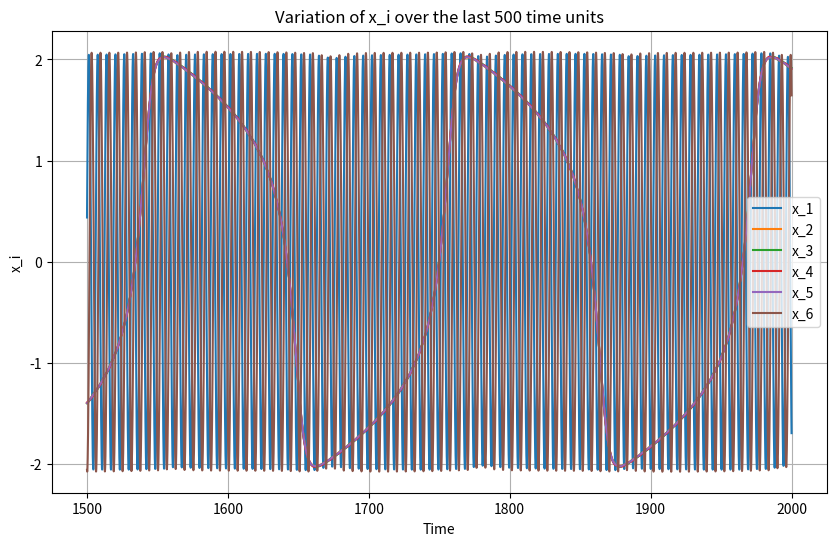
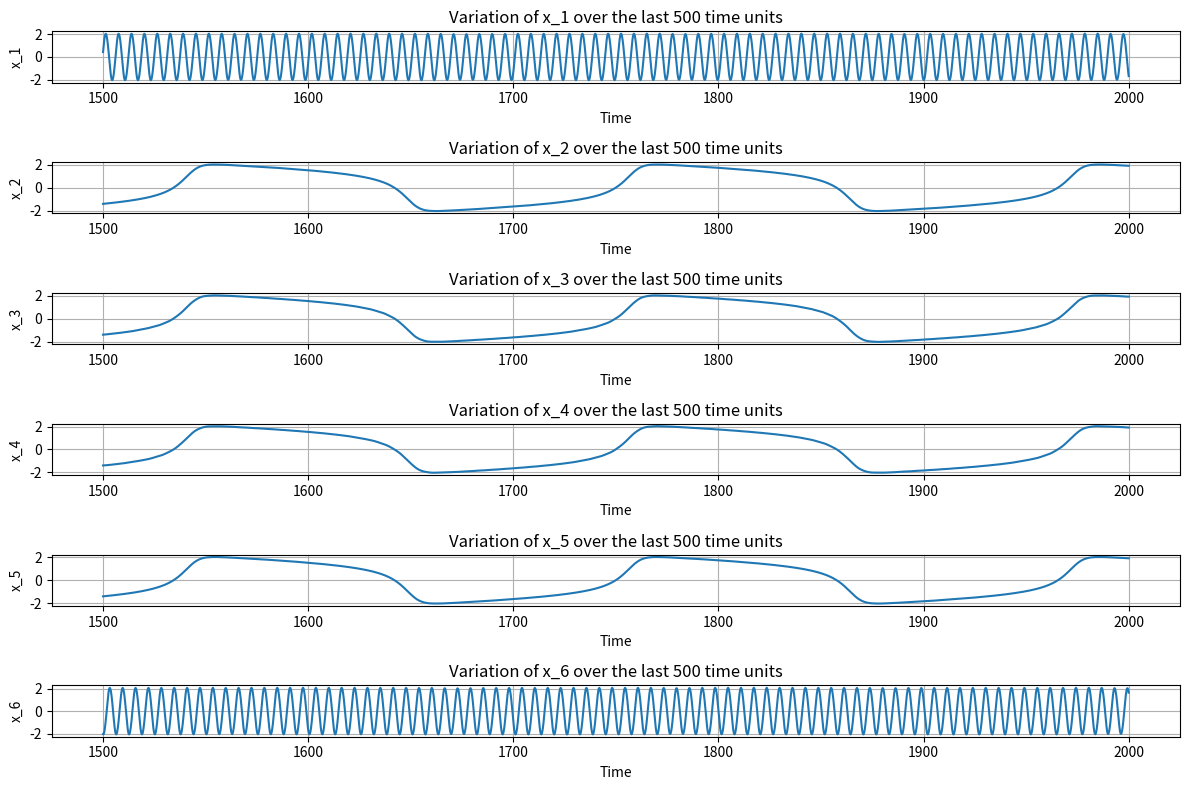
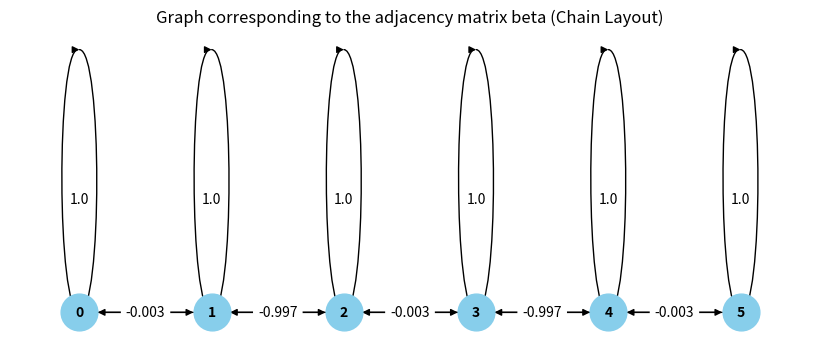
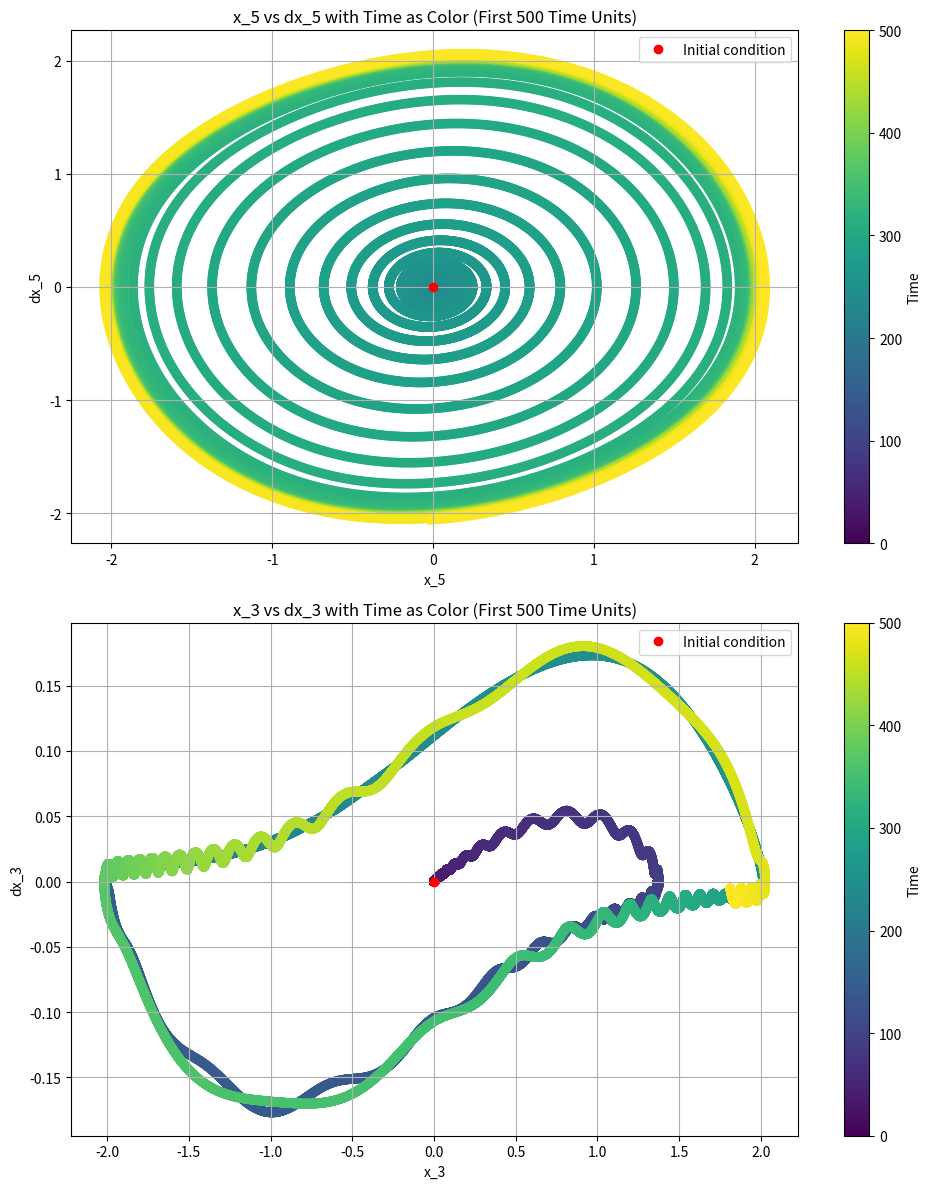

Generate these figures, in order, with matplotlib:
# -*- coding: utf-8 -*-
"""
Created on Fri May 17 17:07:49 2024

@author: snagchowdh
"""

import numpy as np
from scipy.integrate import solve_ivp
import matplotlib.pyplot as plt
import networkx as nx

# Define the tridiagonal matrix
n = 6
g = 1.0
w = 0.003
s = g - w

# Construct the tridiagonal matrix
main_diag = np.full(n, g)

#Construction of 1D chain with weak-strong-weak
upper_diag = np.array([-w if i % 2 == 0 else -s for i in range(n-1)])
lower_diag = np.array([-w if i % 2 == 0 else -s for i in range(n-1)])

# #Construction of 1D chain with strong-weak-strong
# upper_diag = np.array([-s if i % 2 == 0 else -w for i in range(n-1)])
# lower_diag = np.array([-s if i % 2 == 0 else -w for i in range(n-1)])


beta = np.diag(main_diag) + np.diag(upper_diag, k=1) + np.diag(lower_diag, k=-1)

# Print the matrix beta
print("Matrix beta:")
print(beta)

# Define the system of differential equations
def system(t, y, epsilon, beta):
    x = y[:n]
    dxdt = y[n:]
    
    ddxdt = epsilon * (1 - x**2) * dxdt - beta @ x
    dydt = np.concatenate((dxdt, ddxdt))
    return dydt

# Parameters
epsilon = 0.1 #0.0
duration = 2000
step_length = 0.01
t_span = (0, duration)
t_eval = np.arange(0, duration + step_length, step_length)

#Initial conditions
x0 = np.zeros(n)
x0[0] = 2.0
dx0 = np.zeros(n)
initial_conditions = np.concatenate((x0, dx0))


# # Define the range for initial conditions
# x_min, x_max = -4.0, 4.0
# dx_min, dx_max = -0.4, 0.4

# # Generate random initial conditions for x_i(0) and \dot{x}_i(0)
# x0 = np.random.uniform(x_min, x_max, n)
# dx0 = np.random.uniform(dx_min, dx_max, n)

# # Concatenate x0 and dx0 to form the new initial conditions
# initial_conditions = np.concatenate((x0, dx0))


# Solve the system
sol = solve_ivp(system, t_span, initial_conditions, t_eval=t_eval, args=(epsilon, beta), method='RK45')

# Extract the solution for the last 500 time units
time_interval = 500 #500
time_indices = (sol.t >= duration - time_interval)

# Get the solution for x_i (the first n elements of y) over the last 500 time units
x_last_500 = sol.y[:n, time_indices]
time_last_500 = sol.t[time_indices]

# Plot the variation of x_i over the last 500 time units
plt.figure(figsize=(10, 6))
for i in range(n):
    plt.plot(time_last_500, x_last_500[i], label=f'x_{i+1}')
plt.xlabel('Time')
plt.ylabel('x_i')
plt.title('Variation of x_i over the last 500 time units')
plt.legend()
plt.grid(True)
plt.show()

# Plot each x_i in a separate subfigure within a single figure
plt.figure(figsize=(12, 8))
for i in range(n):
    plt.subplot(n, 1, i+1)
    plt.plot(time_last_500, x_last_500[i])
    plt.xlabel('Time')
    plt.ylabel(f'x_{i+1}')
    plt.title(f'Variation of x_{i+1} over the last 500 time units')
    plt.grid(True)

plt.tight_layout()  # Adjust subplot layout to make it more readable
plt.show()


# # Plot the graph corresponding to the adjacency matrix beta
# G = nx.from_numpy_array(beta, create_using=nx.DiGraph)

# plt.figure(figsize=(8, 8))
# pos = nx.spring_layout(G)
# nx.draw(G, pos, with_labels=True, node_size=700, node_color='skyblue', font_size=10, font_weight='bold', edge_color='black')
# labels = nx.get_edge_attributes(G, 'weight')
# nx.draw_networkx_edge_labels(G, pos, edge_labels=labels)
# plt.title('Graph corresponding to the adjacency matrix beta')
# plt.show()

# Plot the graph corresponding to the adjacency matrix beta in a chain layout
G = nx.from_numpy_array(beta, create_using=nx.DiGraph)

plt.figure(figsize=(8, 3))
pos = {i: (i, 0) for i in range(n)}  # Specify the positions of nodes in a chain layout
nx.draw(G, pos, with_labels=True, node_size=700, node_color='skyblue', font_size=10, font_weight='bold', edge_color='black')
labels = nx.get_edge_attributes(G, 'weight')
nx.draw_networkx_edge_labels(G, pos, edge_labels=labels)
plt.title('Graph corresponding to the adjacency matrix beta (Chain Layout)')
plt.show()

# Extract the solution for the first 500 time units
time_interval = 500 #2000
time_indices = (sol.t <= time_interval)

# Get the solution for x_i (the first n elements of y) over the first 500 time units
x_first_500 = sol.y[:n, time_indices]
dx_first_500 = sol.y[n:, time_indices]
time_first_500 = sol.t[time_indices]

# Plot x_5 vs dx_5 and x_3 vs dx_3 with time t as color in subplots
fig, (ax1, ax2) = plt.subplots(2, 1, figsize=(10, 12))

# Plot x_5 vs dx_5 with time t as color
sc1 = ax1.scatter(x_first_500[5], dx_first_500[5], c=time_first_500, cmap='viridis')
ax1.plot(x_first_500[5][0], dx_first_500[5][0], 'o', label='Initial condition', color='red')
ax1.set_xlabel('x_5')
ax1.set_ylabel('dx_5')
ax1.set_title('x_5 vs dx_5 with Time as Color (First 500 Time Units)')
ax1.legend()
ax1.grid(True)
fig.colorbar(sc1, ax=ax1, label='Time')

# Plot x_3 vs dx_3 with time t as color
sc2 = ax2.scatter(x_first_500[3], dx_first_500[3], c=time_first_500, cmap='viridis')
ax2.plot(x_first_500[3][0], dx_first_500[3][0], 'o', label='Initial condition', color='red')
ax2.set_xlabel('x_3')
ax2.set_ylabel('dx_3')
ax2.set_title('x_3 vs dx_3 with Time as Color (First 500 Time Units)')
ax2.legend()
ax2.grid(True)
fig.colorbar(sc2, ax=ax2, label='Time')

plt.tight_layout()
plt.show()
